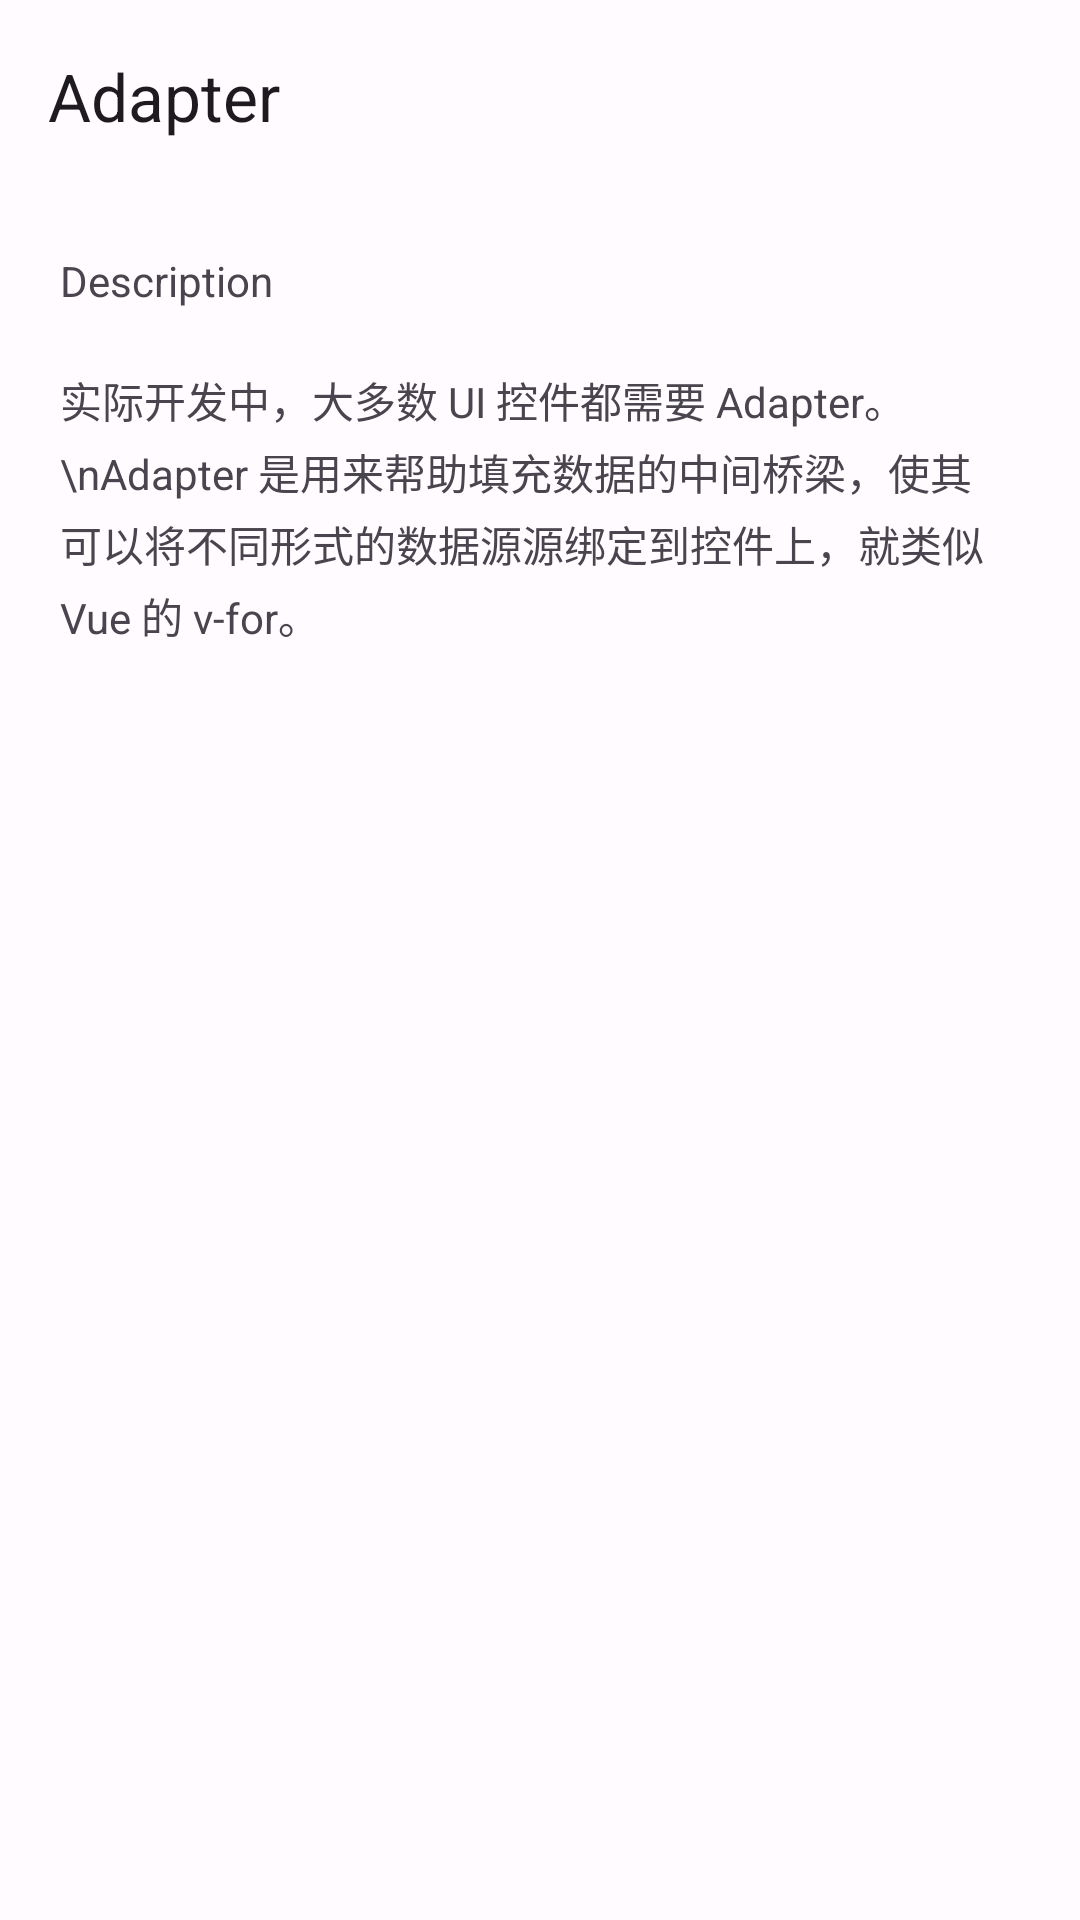

Produce the Android XML layout that renders to this screen, including the resource entries it uses.
<!-- AndroidManifest.xml: application theme Theme.MyApplication -->
<!-- res/layout/activity_adapter.xml -->
<?xml version="1.0" encoding="utf-8"?>
<androidx.appcompat.widget.LinearLayoutCompat xmlns:android="http://schemas.android.com/apk/res/android"
    xmlns:app="http://schemas.android.com/apk/res-auto"
    xmlns:tools="http://schemas.android.com/tools"
    android:layout_width="match_parent"
    android:layout_height="match_parent"
    android:orientation="vertical"
    tools:context=".view.apps.demo.AdapterActivity">

    <com.google.android.material.appbar.MaterialToolbar
        android:id="@+id/demo_adapter_tb"
        android:layout_width="match_parent"
        android:layout_height="wrap_content"
        app:navigationIcon="@drawable/baseline_arrow_back_24"
        app:title="Adapter" />

    <com.google.android.material.textview.MaterialTextView
        android:layout_width="wrap_content"
        android:layout_height="wrap_content"
        android:layout_marginStart="20dp"
        android:layout_marginTop="20dp"
        android:layout_marginEnd="20dp"
        android:text="@string/description" />

    <com.google.android.material.textview.MaterialTextView
        android:layout_width="wrap_content"
        android:layout_height="wrap_content"
        android:layout_marginStart="20dp"
        android:layout_marginTop="20dp"
        android:layout_marginEnd="20dp"
        android:lineHeight="20dp"
        android:text="实际开发中，大多数 UI 控件都需要 Adapter。\nAdapter 是用来帮助填充数据的中间桥梁，使其可以将不同形式的数据源源绑定到控件上，就类似 Vue 的 v-for。" />

    <ListView
        android:id="@+id/demo_adapter_lv"
        android:layout_width="match_parent"
        android:layout_height="wrap_content" />
</androidx.appcompat.widget.LinearLayoutCompat>
<!-- resources referenced by this layout -->
<resources>
  <string name="description">Description</string>
  <style name="Theme.MyApplication" parent="Theme.Material3.Light.NoActionBar">
          
          
          
  
          
          
          
  
          
  
          
          
          
          <item name="colorOnErrorContainer">@color/md_theme_light_onErrorContainer</item>
          <item name="colorOnError">@color/md_theme_light_onError</item>
          <item name="colorErrorContainer">@color/md_theme_light_errorContainer</item>
          <item name="colorOnTertiaryContainer">@color/md_theme_light_onTertiaryContainer</item>
          <item name="colorOnTertiary">@color/md_theme_light_onTertiary</item>
          <item name="colorTertiaryContainer">@color/md_theme_light_tertiaryContainer</item>
          <item name="colorTertiary">@color/md_theme_light_tertiary</item>
          <item name="colorError">@color/md_theme_light_error</item>
          <item name="colorOutline">@color/md_theme_light_outline</item>
          <item name="colorOnBackground">@color/md_theme_light_onBackground</item>
          <item name="android:colorBackground">@color/md_theme_light_background</item>
          <item name="colorOnSurfaceInverse">@color/md_theme_light_inverseOnSurface</item>
          <item name="colorSurfaceInverse">@color/md_theme_light_inverseSurface</item>
          <item name="colorOnSurfaceVariant">@color/md_theme_light_onSurfaceVariant</item>
          <item name="colorOnSurface">@color/md_theme_light_onSurface</item>
          <item name="colorSurfaceVariant">@color/md_theme_light_surfaceVariant</item>
          <item name="colorSurface">@color/md_theme_light_surface</item>
          <item name="colorOnSecondaryContainer">@color/md_theme_light_onSecondaryContainer</item>
          <item name="colorOnSecondary">@color/md_theme_light_onSecondary</item>
          <item name="colorSecondaryContainer">@color/md_theme_light_secondaryContainer</item>
          <item name="colorSecondary">@color/md_theme_light_secondary</item>
          <item name="colorOnPrimaryContainer">@color/md_theme_light_onPrimaryContainer</item>
          <item name="colorOnPrimary">@color/md_theme_light_onPrimary</item>
          <item name="colorPrimaryContainer">@color/md_theme_light_primaryContainer</item>
          <item name="colorPrimary">@color/md_theme_light_primary</item>
          <item name="colorPrimaryInverse">@color/md_theme_light_inversePrimary</item>
      </style>
  <color name="md_theme_light_onErrorContainer">#410E0B</color>
  <color name="md_theme_light_onError">#FFFFFF</color>
  <color name="md_theme_light_errorContainer">#F9DEDC</color>
  <color name="md_theme_light_onTertiaryContainer">#31111D</color>
  <color name="md_theme_light_onTertiary">#FFFFFF</color>
  <color name="md_theme_light_tertiaryContainer">#FFD8E4</color>
  <color name="md_theme_light_tertiary">#7D5260</color>
  <color name="md_theme_light_error">#B3261E</color>
  <color name="md_theme_light_outline">#79747E</color>
  <color name="md_theme_light_onBackground">#1C1B1F</color>
  <color name="md_theme_light_background">#FFFBFE</color>
  <color name="md_theme_light_inverseOnSurface">#F4EFF4</color>
  <color name="md_theme_light_inverseSurface">#313033</color>
  <color name="md_theme_light_onSurfaceVariant">#49454F</color>
  <color name="md_theme_light_onSurface">#1C1B1F</color>
  <color name="md_theme_light_surfaceVariant">#E7E0EC</color>
  <color name="md_theme_light_surface">#FFFBFE</color>
  <color name="md_theme_light_onSecondaryContainer">#1D192B</color>
  <color name="md_theme_light_onSecondary">#FFFFFF</color>
  <color name="md_theme_light_secondaryContainer">#E8DEF8</color>
  <color name="md_theme_light_secondary">#625B71</color>
  <color name="md_theme_light_onPrimaryContainer">#21005D</color>
  <color name="md_theme_light_onPrimary">#FFFFFF</color>
  <color name="md_theme_light_primaryContainer">#EADDFF</color>
  <color name="md_theme_light_primary">#6750A4</color>
  <color name="md_theme_light_inversePrimary">#D0BCFF</color>
</resources>
